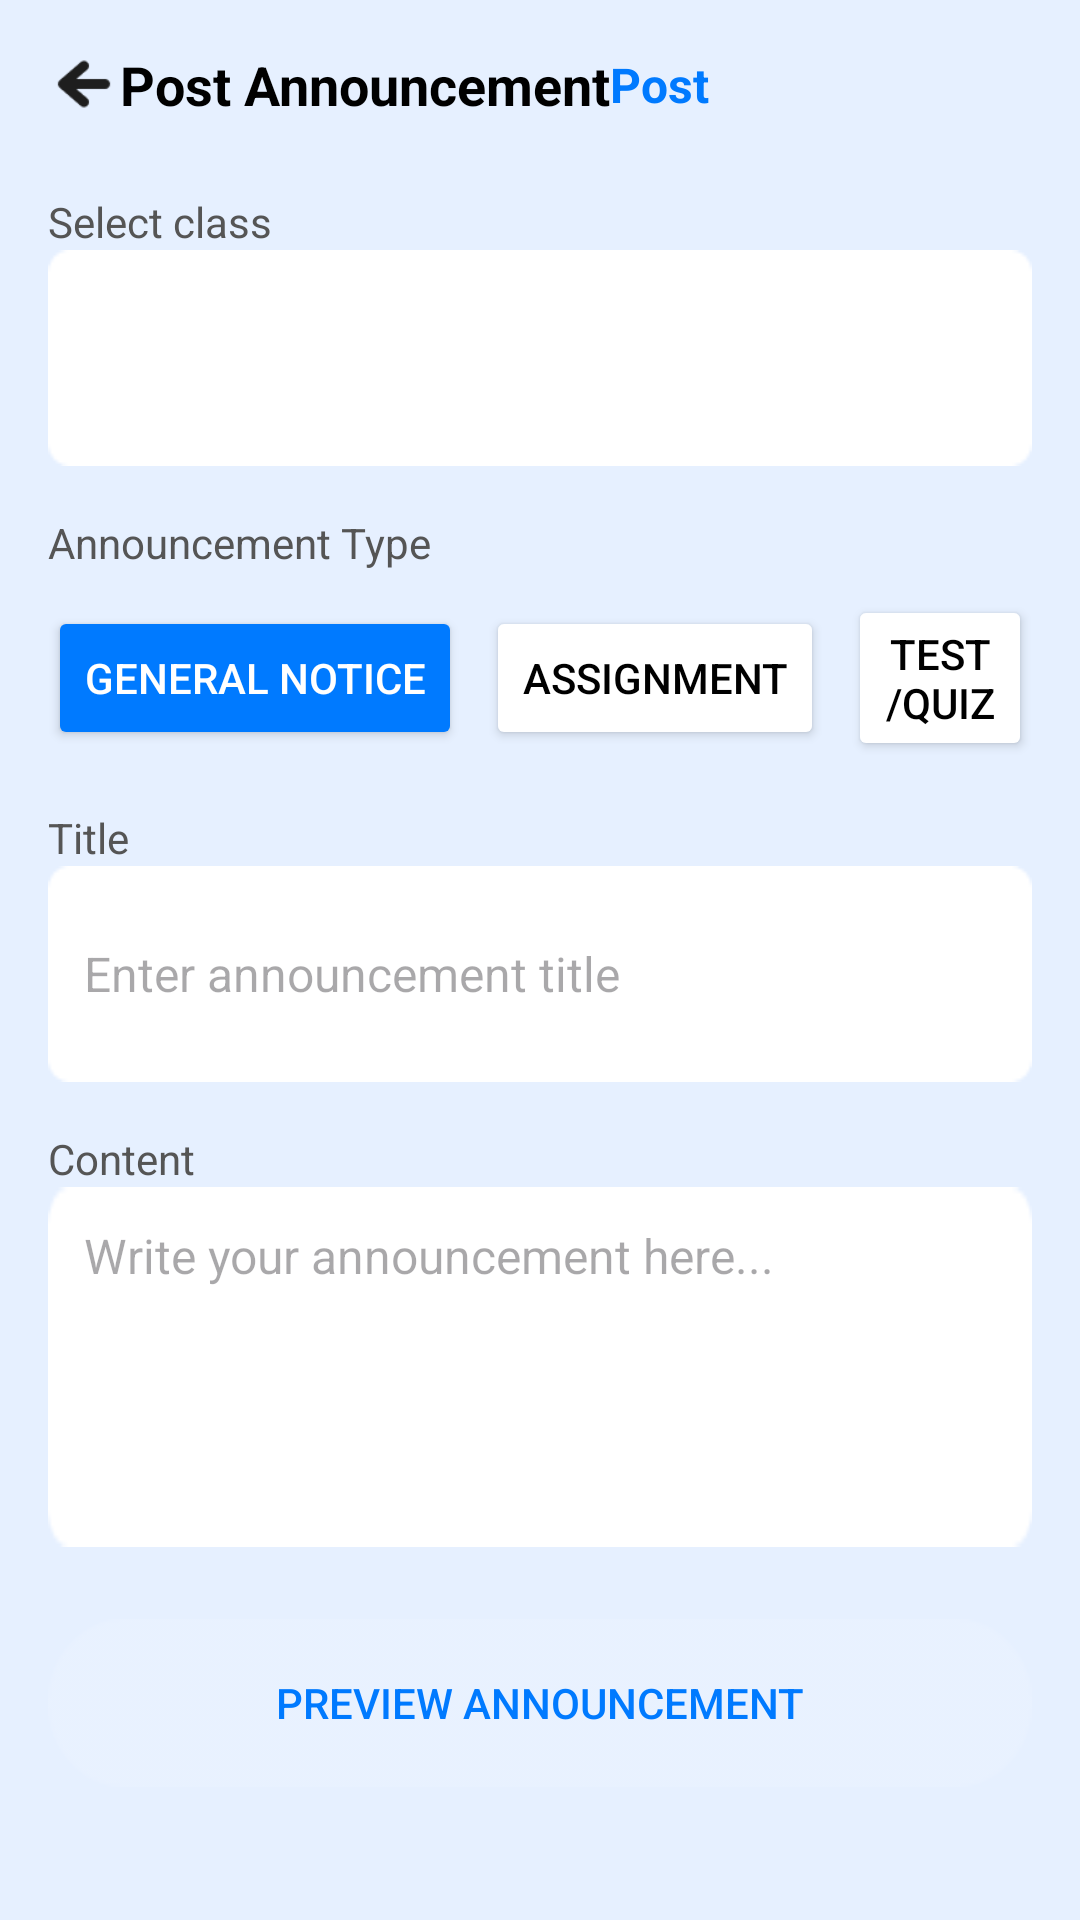

Layout XML and referenced resources for this Android screen:
<!-- AndroidManifest.xml: application theme Theme.Educonnect -->
<!-- res/layout/activity_postnotification.xml -->
<?xml version="1.0" encoding="utf-8"?>
<ScrollView xmlns:android="http://schemas.android.com/apk/res/android"
    android:layout_width="match_parent"
    android:layout_height="match_parent"
    android:background="#E6F0FF">

    <LinearLayout
        android:layout_width="match_parent"
        android:layout_height="wrap_content"
        android:orientation="vertical"
        android:padding="16dp">

        
        <LinearLayout
            android:layout_width="match_parent"
            android:layout_height="wrap_content"
            android:orientation="horizontal"
            android:gravity="center_vertical">

            <ImageView
                android:layout_width="24dp"
                android:layout_height="24dp"
                android:src="@drawable/left_arrow"
                android:contentDescription="Back" />

            <TextView
                android:layout_width="wrap_content"
                android:layout_height="wrap_content"
                android:text="Post Announcement"
                android:textSize="18sp"
                android:textStyle="bold"
                android:textColor="#000000" />

            <TextView
                android:layout_width="wrap_content"
                android:layout_height="wrap_content"
                android:text="Post"
                android:textSize="16sp"
                android:textColor="#007AFF"
                android:textStyle="bold" />
        </LinearLayout>

        
        <TextView
            android:layout_width="wrap_content"
            android:layout_height="wrap_content"
            android:text="Select class"
            android:textSize="14sp"
            android:textColor="#555555"
            android:layout_marginTop="24dp" />

        <Spinner
            android:id="@+id/spinner_classes"
            android:layout_width="match_parent"
            android:layout_height="wrap_content"
            android:background="@drawable/menuback"
            android:padding="12dp"
            />

        
        <TextView
            android:layout_width="wrap_content"
            android:layout_height="wrap_content"
            android:text="Announcement Type"
            android:textSize="14sp"
            android:textColor="#555555"
            android:layout_marginTop="16dp" />

        <LinearLayout
            android:layout_width="match_parent"
            android:layout_height="wrap_content"
            android:orientation="horizontal"
            android:gravity="center"
            android:layout_marginTop="8dp">

            <Button
                android:layout_width="wrap_content"
                android:layout_height="wrap_content"
                android:text="General Notice"
                android:backgroundTint="#007AFF"
                android:textColor="#FFFFFF"
                android:layout_marginEnd="8dp" />

            <Button
                android:layout_width="wrap_content"
                android:layout_height="wrap_content"
                android:text="Assignment"
                android:backgroundTint="#FFFFFF"
                android:textColor="#000000"
                android:layout_marginEnd="8dp" />

            <Button
                android:layout_width="wrap_content"
                android:layout_height="wrap_content"
                android:text="Test/Quiz"
                android:backgroundTint="#FFFFFF"
                android:textColor="#000000" />
        </LinearLayout>
        <TextView
            android:layout_width="wrap_content"
            android:layout_height="wrap_content"
            android:text="Title"
            android:textSize="14sp"
            android:textColor="#555555"
            android:layout_marginTop="16dp" />

        <EditText
            android:id="@+id/announcement_title"
            android:layout_width="match_parent"
            android:layout_height="wrap_content"
            android:hint="Enter announcement title"
            android:background="@drawable/menuback"
            android:padding="12dp"
            android:textColor="#000000"
            android:textSize="16sp" />

        
        <TextView
            android:layout_width="wrap_content"
            android:layout_height="wrap_content"
            android:text="Content"
            android:textSize="14sp"
            android:textColor="#555555"
            android:layout_marginTop="16dp" />

        <EditText
            android:id="@+id/announcement_content"
            android:layout_width="match_parent"
            android:layout_height="120dp"
            android:hint="Write your announcement here..."
            android:background="@drawable/menuback"
            android:padding="12dp"
            android:textColor="#000000"
            android:textSize="16sp"
            android:gravity="top"
            android:inputType="textMultiLine"
            android:scrollbars="vertical" />

        
        <Button
            android:id="@+id/btn_preview_announcement"
            android:layout_width="match_parent"
            android:layout_height="wrap_content"
            android:text="Preview Announcement"
            android:layout_marginTop="24dp"
            android:backgroundTint="#FFFFFF"
            android:textColor="#007AFF"
            android:background="@drawable/blue"
            android:padding="12dp" />
    </LinearLayout>
</ScrollView>
<!-- resources referenced by this layout -->
<resources>
  <!-- drawable blue: png bitmap (drawable, 1596 bytes) -->
  <!-- drawable left_arrow: png bitmap (drawable, 826 bytes) -->
  <!-- drawable menuback: png bitmap (drawable, 1021 bytes) -->
  <style name="Theme.Educonnect" parent="Base.Theme.Educonnect" />
  <style name="Base.Theme.Educonnect" parent="Theme.Material3.DayNight.NoActionBar">
          
          
      </style>
</resources>
